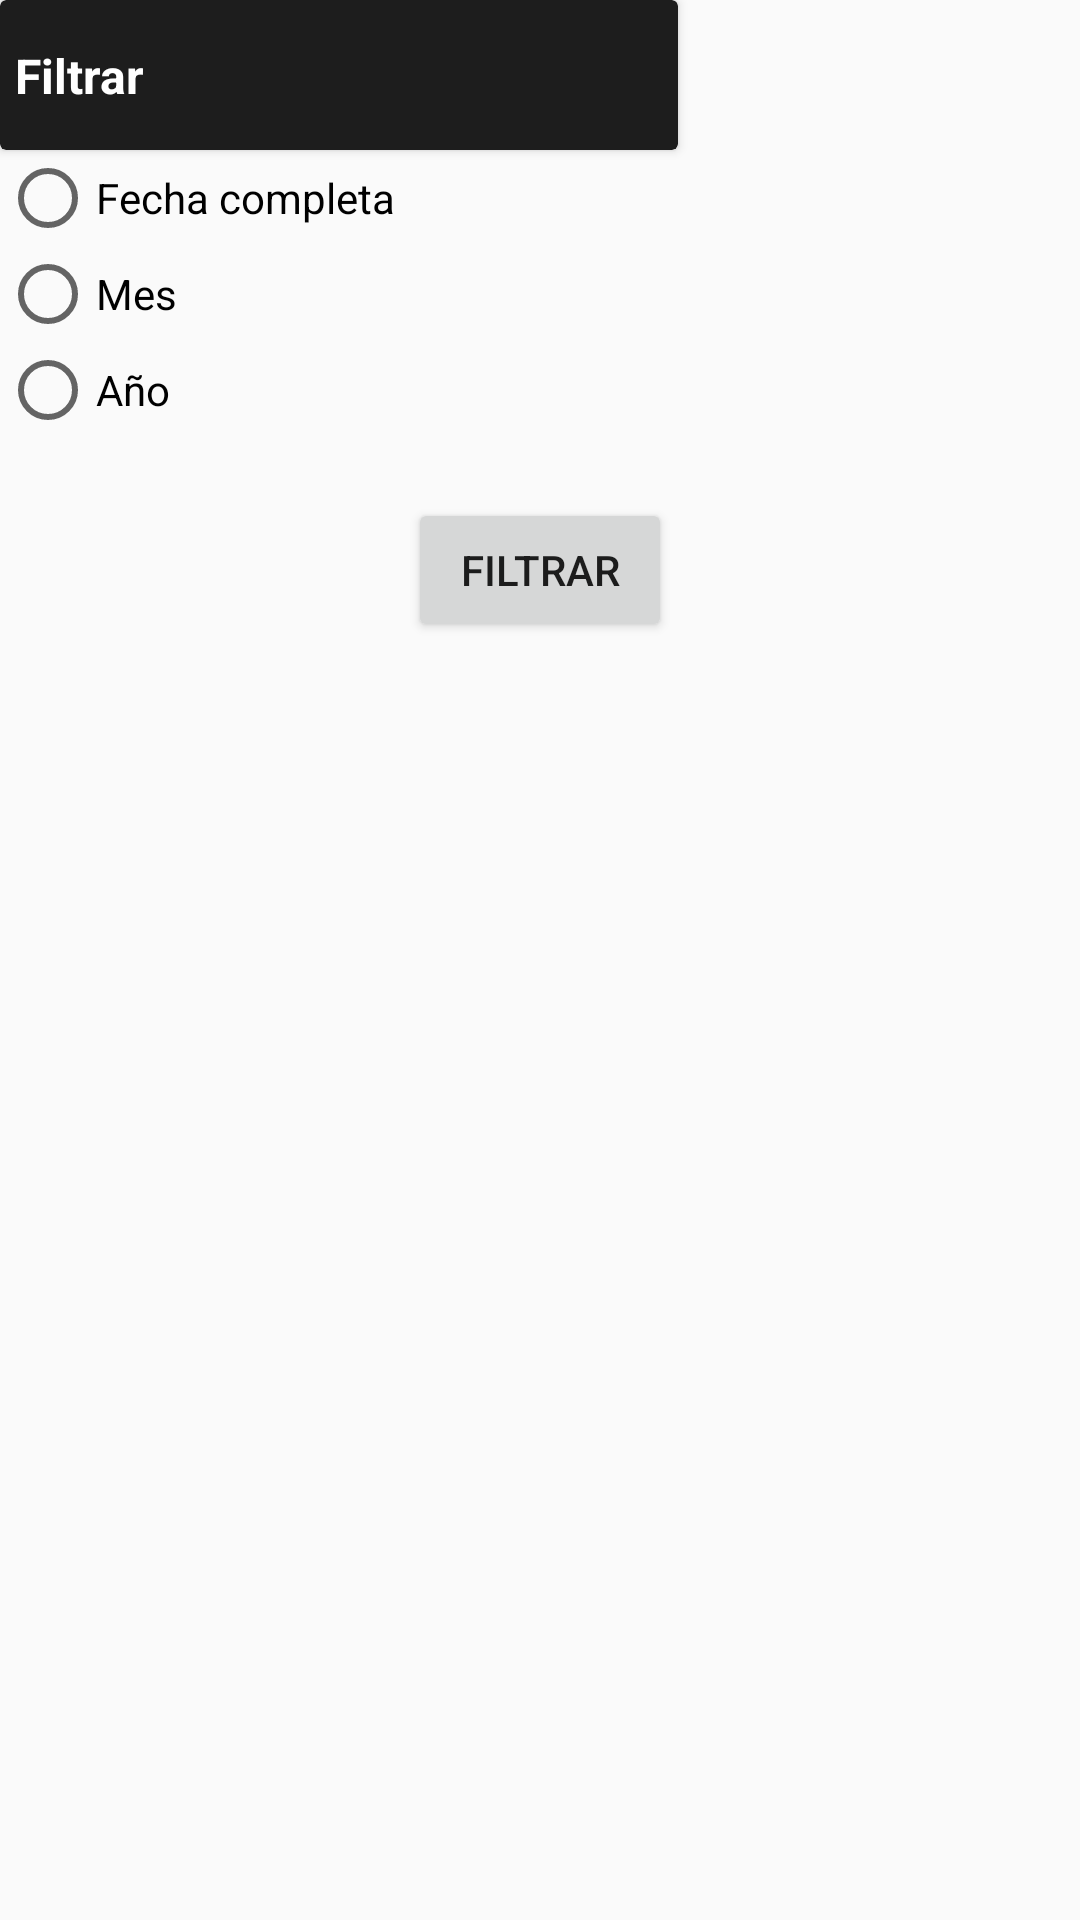

Here is an Android app screen rendered from its layout file. Give the layout XML and the strings, colors and styles it references.
<!-- AndroidManifest.xml: application theme Theme.Stella -->
<!-- res/layout/dialog_choose_filter.xml -->
<?xml version="1.0" encoding="utf-8"?>
<androidx.constraintlayout.widget.ConstraintLayout xmlns:android="http://schemas.android.com/apk/res/android"
    xmlns:app="http://schemas.android.com/apk/res-auto"
    xmlns:tools="http://schemas.android.com/tools"
    android:layout_width="wrap_content"
    android:layout_height="wrap_content">

    <androidx.cardview.widget.CardView
        android:id="@+id/cardView2"
        android:layout_width="226dp"
        android:layout_height="50dp"
        android:backgroundTint="?attr/colorPrimaryVariant"
        app:layout_constraintStart_toStartOf="parent"
        app:layout_constraintTop_toTopOf="parent">

        <androidx.constraintlayout.widget.ConstraintLayout
            android:layout_width="match_parent"
            android:layout_height="match_parent"
            android:paddingLeft="5dp"
            android:paddingRight="5dp">

            <TextView
                android:id="@+id/textView7"
                android:layout_width="wrap_content"
                android:layout_height="wrap_content"
                android:text="@string/filter"
                android:textColor="?attr/colorOnPrimary"
                android:textSize="16sp"
                android:textStyle="bold"
                app:layout_constraintBottom_toBottomOf="parent"
                app:layout_constraintStart_toStartOf="parent"
                app:layout_constraintTop_toTopOf="parent" />

            <ImageButton
                android:id="@+id/btn_closeChooseFilter"
                android:layout_width="wrap_content"
                android:layout_height="wrap_content"
                android:backgroundTint="#00FFFFFF"
                app:layout_constraintBottom_toBottomOf="parent"
                app:layout_constraintEnd_toEndOf="parent"
                app:layout_constraintTop_toTopOf="parent"
                app:srcCompat="@drawable/ic_baseline_close_24" />
        </androidx.constraintlayout.widget.ConstraintLayout>

    </androidx.cardview.widget.CardView>

    <RadioGroup
        android:id="@+id/radioGroupFilters"
        android:layout_width="wrap_content"
        android:layout_height="wrap_content"
        app:layout_constraintStart_toStartOf="parent"
        app:layout_constraintTop_toBottomOf="@+id/cardView2">

        <RadioButton
            android:id="@+id/radioButtonFullDate"
            android:layout_width="match_parent"
            android:layout_height="wrap_content"
            android:text="@string/filterFullDate" />

        <RadioButton
            android:id="@+id/radioButtonMonth"
            android:layout_width="match_parent"
            android:layout_height="wrap_content"
            android:text="@string/filterMonth" />

        <RadioButton
            android:id="@+id/radioButtonYear"
            android:layout_width="match_parent"
            android:layout_height="wrap_content"
            android:text="@string/filterYear" />
    </RadioGroup>

    <Button
        android:id="@+id/btn_setFilter"
        android:layout_width="wrap_content"
        android:layout_height="wrap_content"
        android:layout_marginTop="20dp"
        android:text="@string/filter"
        app:layout_constraintEnd_toEndOf="parent"
        app:layout_constraintStart_toStartOf="parent"
        app:layout_constraintTop_toBottomOf="@+id/radioGroupFilters" />
</androidx.constraintlayout.widget.ConstraintLayout>
<!-- resources referenced by this layout -->
<resources>
  <string name="filter">Filtrar</string>
  <string name="filterFullDate">Fecha completa</string>
  <string name="filterMonth">Mes</string>
  <string name="filterYear">Año</string>
  <style name="Theme.Stella" parent="Theme.AppCompat.DayNight.DarkActionBar">
          
          <item name="colorPrimary">#3c3f41</item> 
          <item name="colorPrimaryVariant">#1d1d1d</item> 
          <item name="colorOnPrimary">@color/white</item>  
          
          <item name="colorSecondary">#656A6E</item>  
          <item name="colorSecondaryVariant">#656A6E</item> 
          <item name="colorOnSecondary">@color/black</item>  
          
          <item name="android:statusBarColor" tools:targetApi="l">?attr/colorCard1</item>
          
          <item name="windowNoTitle">true</item>
          <item name="colorBackground">@color/white</item>
          <item name="colorCard1">@color/grey_hard</item>
          <item name="colorTextInCard1">@color/white</item>
          <item name="colorCard2">@color/grey_soft</item>
          <item name="colorTextInCard2">@color/white</item>
          <item name="colorEditText">@color/white</item>
          <item name="colorButton1">@color/grey_hard</item>
          <item name="colorButton2">@color/grey_soft</item>
          <item name="colorTextInBackground">@color/black</item>
  
      </style>
  <color name="white">#FFFFFFFF</color>
  <color name="black">#FF000000</color>
  <color name="grey_hard">#3c3f41</color>
  <color name="grey_soft">#656A6E</color>
</resources>
